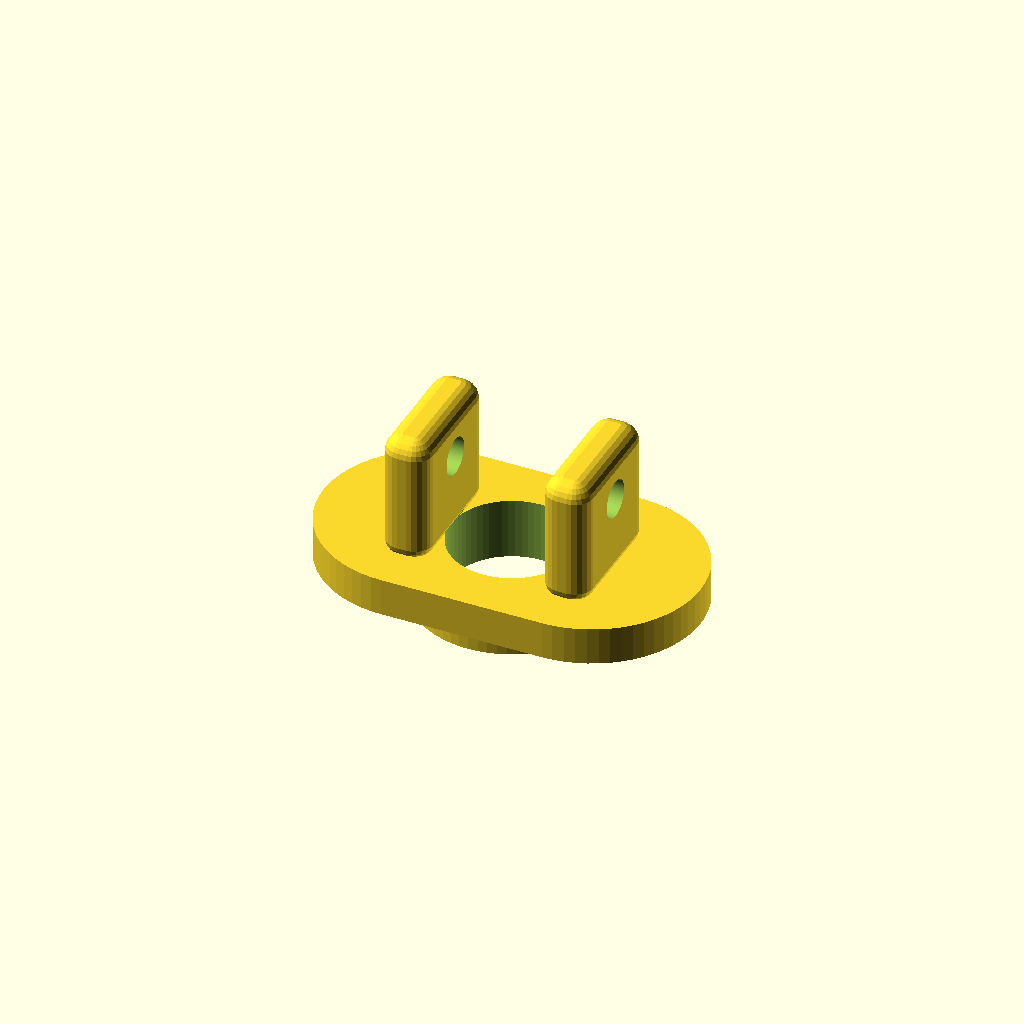
Cell 1 — every parameter at its default value.
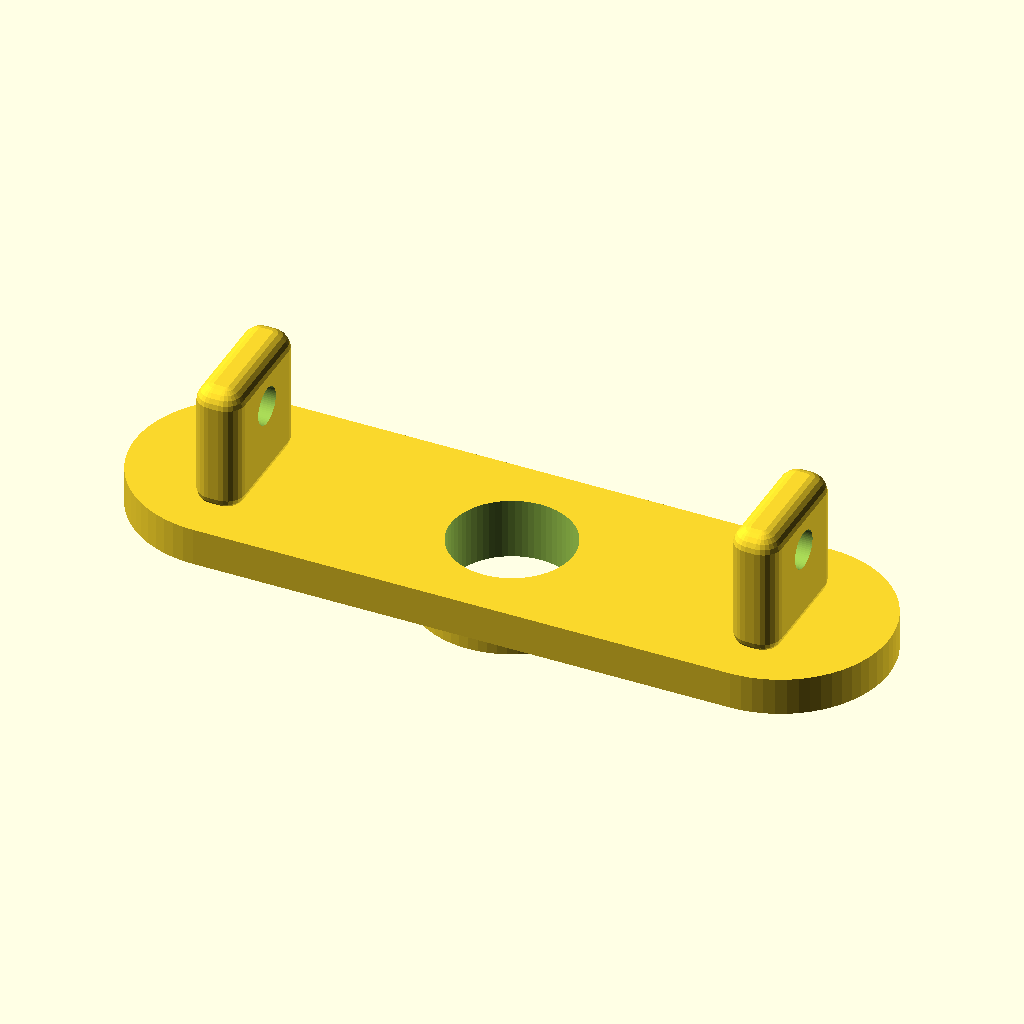
Cell 2: the same model with plate_len = 160.
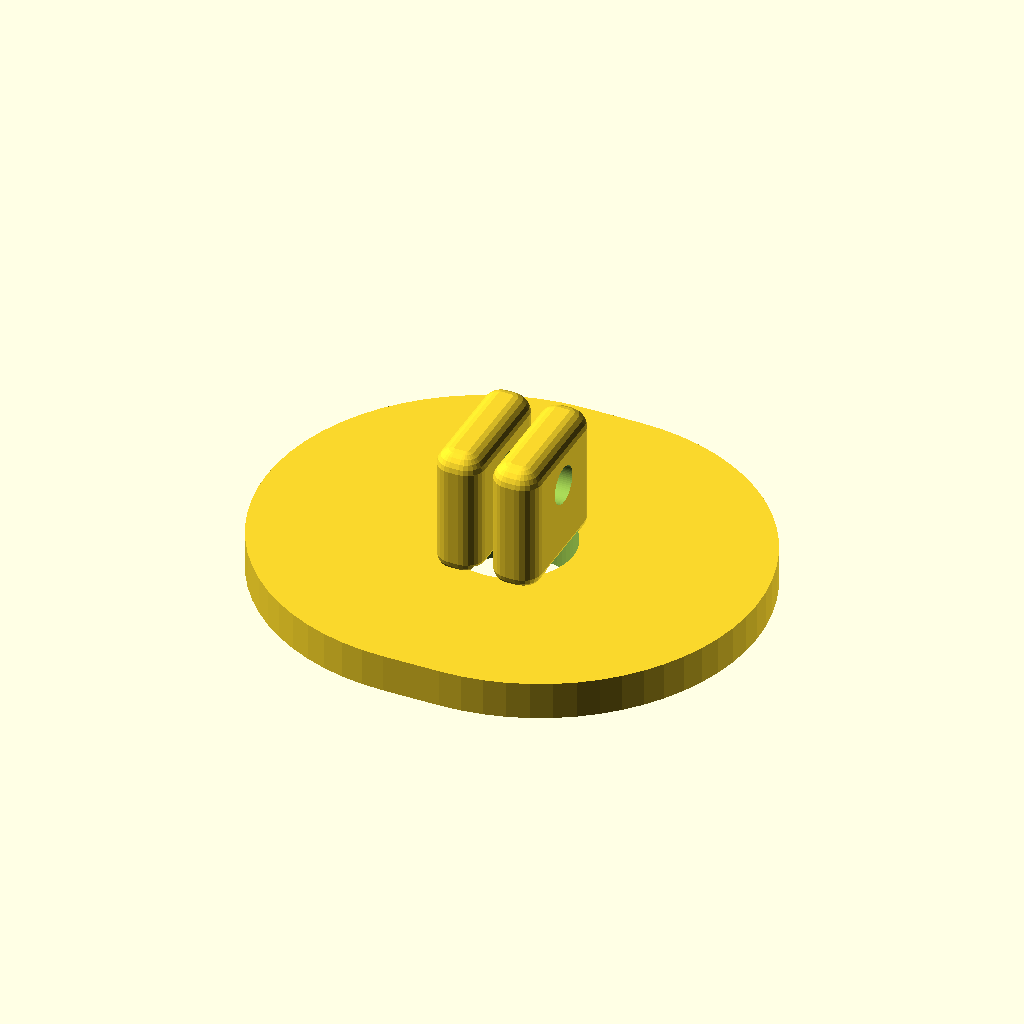
Cell 3: the same model with plate_w = 92.
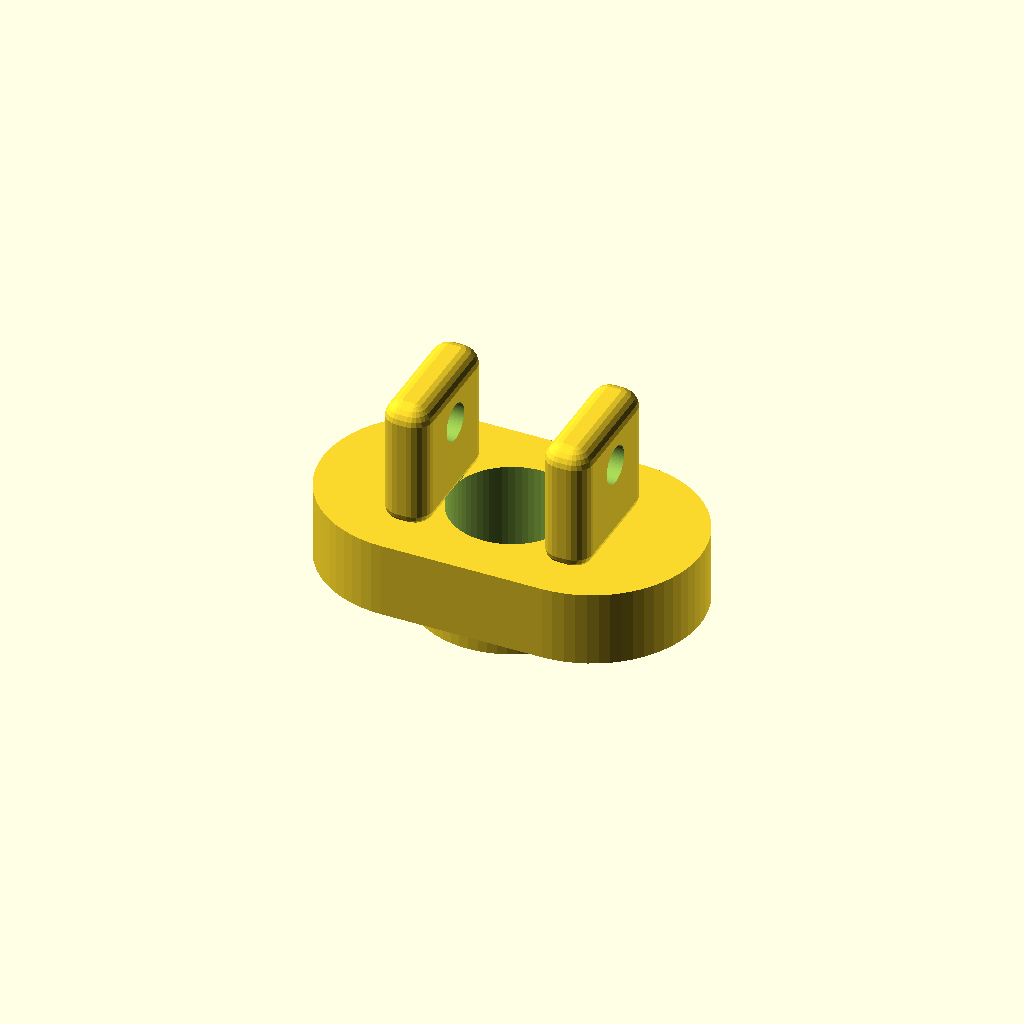
Cell 4: the same model with plate_thk = 16.
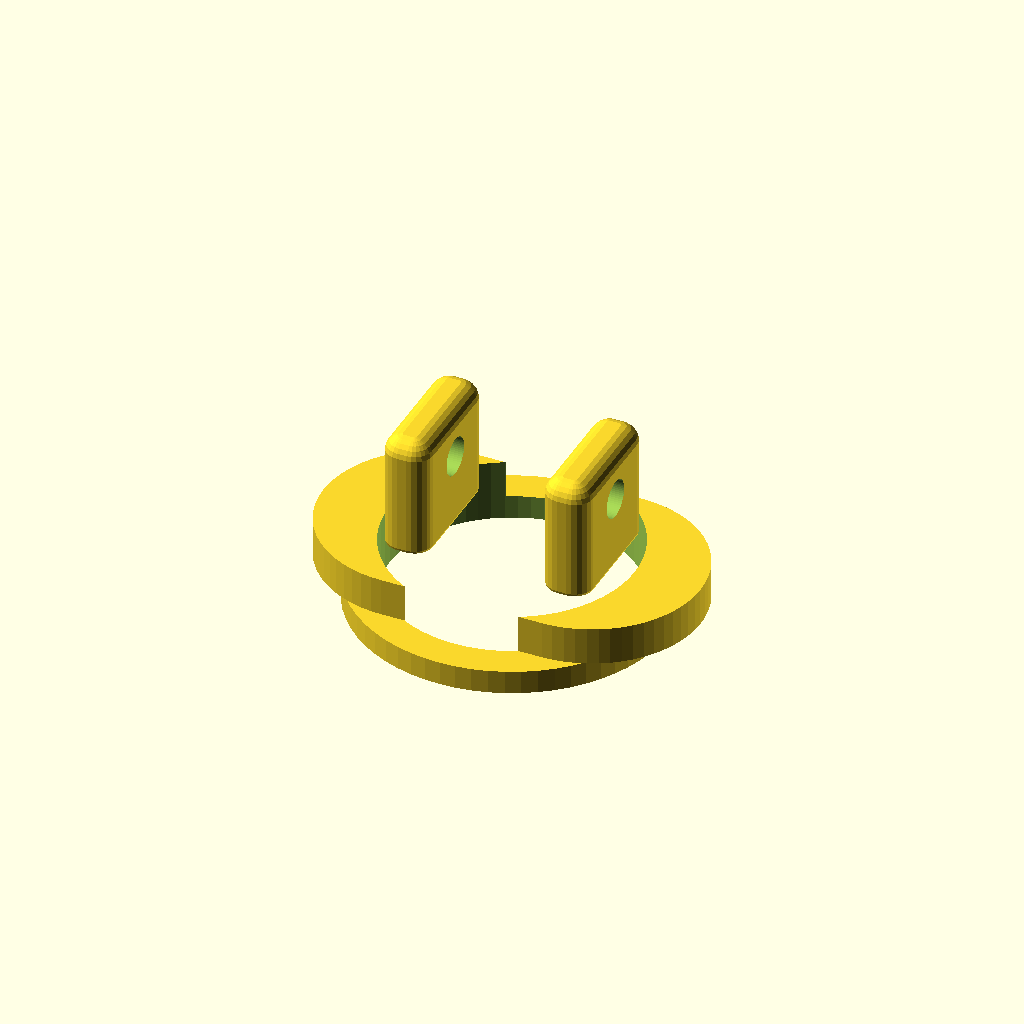
Cell 5: bore_d = 52 (everything else at default).
One fixed orthographic camera (rotation 55°, 0°, 25°; colour scheme Cornfield) for every cell.
The OpenSCAD source (projects/P3D-Bench/demo/text_live_fixed100_v1/assets/ec8fbc31a39773305a1c6a6118de2aee6ef23acd46482c76c3d26a597dfabe62.scad):
// ===================== Parameters =====================
$fn = 64;

// --- Base plate (shallow, arc-ended outline) ---
plate_len = 80;    // overall length along X
plate_w   = 46;    // overall width along Y (arc diameter)
plate_thk = 8;     // plate thickness along Z

// --- Central through opening ---
bore_d = 26;       // real through hole diameter

// --- Under-side annular collar (hollow ring, shallow lower tier) ---
collar_thk  = 5;                       // collar height below the plate
collar_wall = 7;                       // radial wall thickness
collar_od   = bore_d + 2*collar_wall;  // collar outer diameter

// --- Tall rounded end tabs ---
tab_thk    = 10;   // tab thickness along X
tab_w      = 28;   // tab width along Y
tab_h      = 26;   // tab height above the plate top
tab_r      = 4;    // tab corner rounding radius
tab_embed  = 2;    // how far the tab sinks into the plate (clean union)
tab_hole_d = 8;    // tab through hole diameter
tab_hole_z = 16;   // hole centre height above the plate top
tab_x      = plate_len/2 - plate_w/2;  // arc centre of the plate ends

// ===================== Modules =====================
// Stadium / arc-ended outline of the base plate (2D)
module plate_outline() {
    hull() {
        translate([-(plate_len/2 - plate_w/2), 0]) circle(d = plate_w);
        translate([ (plate_len/2 - plate_w/2), 0]) circle(d = plate_w);
    }
}

// Rounded tab: local Z spans -tab_embed .. tab_h, centred on X and Y
module rounded_tab() {
    H = tab_h + tab_embed;
    minkowski() {
        translate([0, 0, H/2 - tab_embed])
            cube([tab_thk - 2*tab_r, tab_w - 2*tab_r, H - 2*tab_r], center = true);
        sphere(r = tab_r, $fn = 24);
    }
}

// ===================== Build =====================
difference() {
    union() {
        // 1. shallow base plate with arc-based outline
        linear_extrude(height = plate_thk) plate_outline();

        // 2. hollow ring collar on the underside, surrounding the bore
        translate([0, 0, -collar_thk])
            difference() {
                cylinder(h = collar_thk, d = collar_od);
                translate([0, 0, -1]) cylinder(h = collar_thk + 2, d = bore_d);
            }

        // 3. two tall rounded tabs rising from the plate ends
        for (sx = [-1, 1])
            translate([sx * tab_x, 0, plate_thk]) rounded_tab();
    }

    // 4. central through opening (passes through plate + collar)
    translate([0, 0, -collar_thk - 1])
        cylinder(h = plate_thk + collar_thk + 2, d = bore_d);

    // 5. through hole in each tab (through its thickness, along X)
    for (sx = [-1, 1])
        translate([sx * tab_x, 0, plate_thk + tab_hole_z])
            rotate([0, 90, 0])
                cylinder(h = tab_thk + 4, d = tab_hole_d, center = true);
}
Customizer parameters (derived from the source; name, type, default, range or options):
plate_len: number, default 80
plate_w: number, default 46
plate_thk: number, default 8
bore_d: number, default 26
collar_thk: number, default 5
collar_wall: number, default 7
tab_thk: number, default 10
tab_w: number, default 28
tab_h: number, default 26
tab_r: number, default 4
tab_embed: number, default 2
tab_hole_d: number, default 8
tab_hole_z: number, default 16
